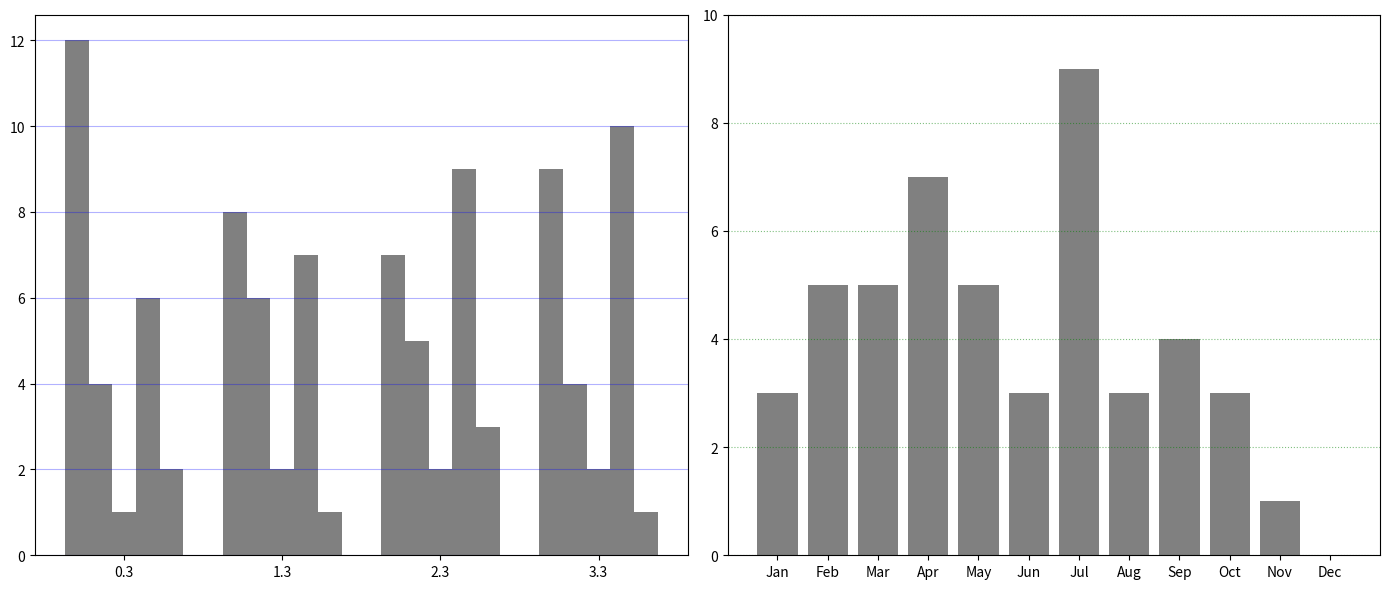

This chart was generated by the following Python code:
import matplotlib.pyplot as plt
import numpy as np

cities = ['San Francisco', 'New York', 'Houston', 'Phoenix']
celestial_events = ['Meteor Shower', 'Lunar Eclipse', 'Solar Eclipse', 'Comet Sighting', 'Aurora']
observation_data = [
    [12, 4, 1, 6, 2],
    [8, 6, 2, 7, 1],
    [7, 5, 2, 9, 3],
    [9, 4, 2, 10, 1]
]
months = ['Jan', 'Feb', 'Mar', 'Apr', 'May', 'Jun', 'Jul', 'Aug', 'Sep', 'Oct', 'Nov', 'Dec']
monthly_sightings = {
    'San Francisco': [1, 2, 1, 1, 1, 2, 3, 0, 0, 1, 0, 0],
    'New York': [1, 1, 1, 2, 1, 1, 2, 0, 1, 0, 1, 0],
    'Houston': [1, 1, 2, 2, 1, 0, 2, 1, 2, 1, 0, 0],
    'Phoenix': [0, 1, 1, 2, 2, 0, 2, 2, 1, 1, 0, 0]
}

fig, (ax1, ax2) = plt.subplots(nrows=1, ncols=2, figsize=(14, 6))

single_color = 'gray'

bar_width = 0.15
index = np.arange(len(cities))
for i, event in enumerate(celestial_events):
    counts = [data[i] for data in observation_data]
    bars = ax1.bar(index + i * bar_width, counts, bar_width, color=single_color)

ax1.set_xticks(index + 2 * bar_width)
ax1.yaxis.grid(True, linestyle='-', which='major', color='blue', alpha=0.3)

bottom_values = np.zeros(len(months))
for city in cities:
    ax2.bar(months, monthly_sightings[city], bottom=bottom_values, color=single_color)
    bottom_values += monthly_sightings[city]

ax2.set_ylim(0, 10)
ax2.yaxis.grid(True, linestyle=':', which='major', color='green', alpha=0.5)

plt.tight_layout()
plt.show()
